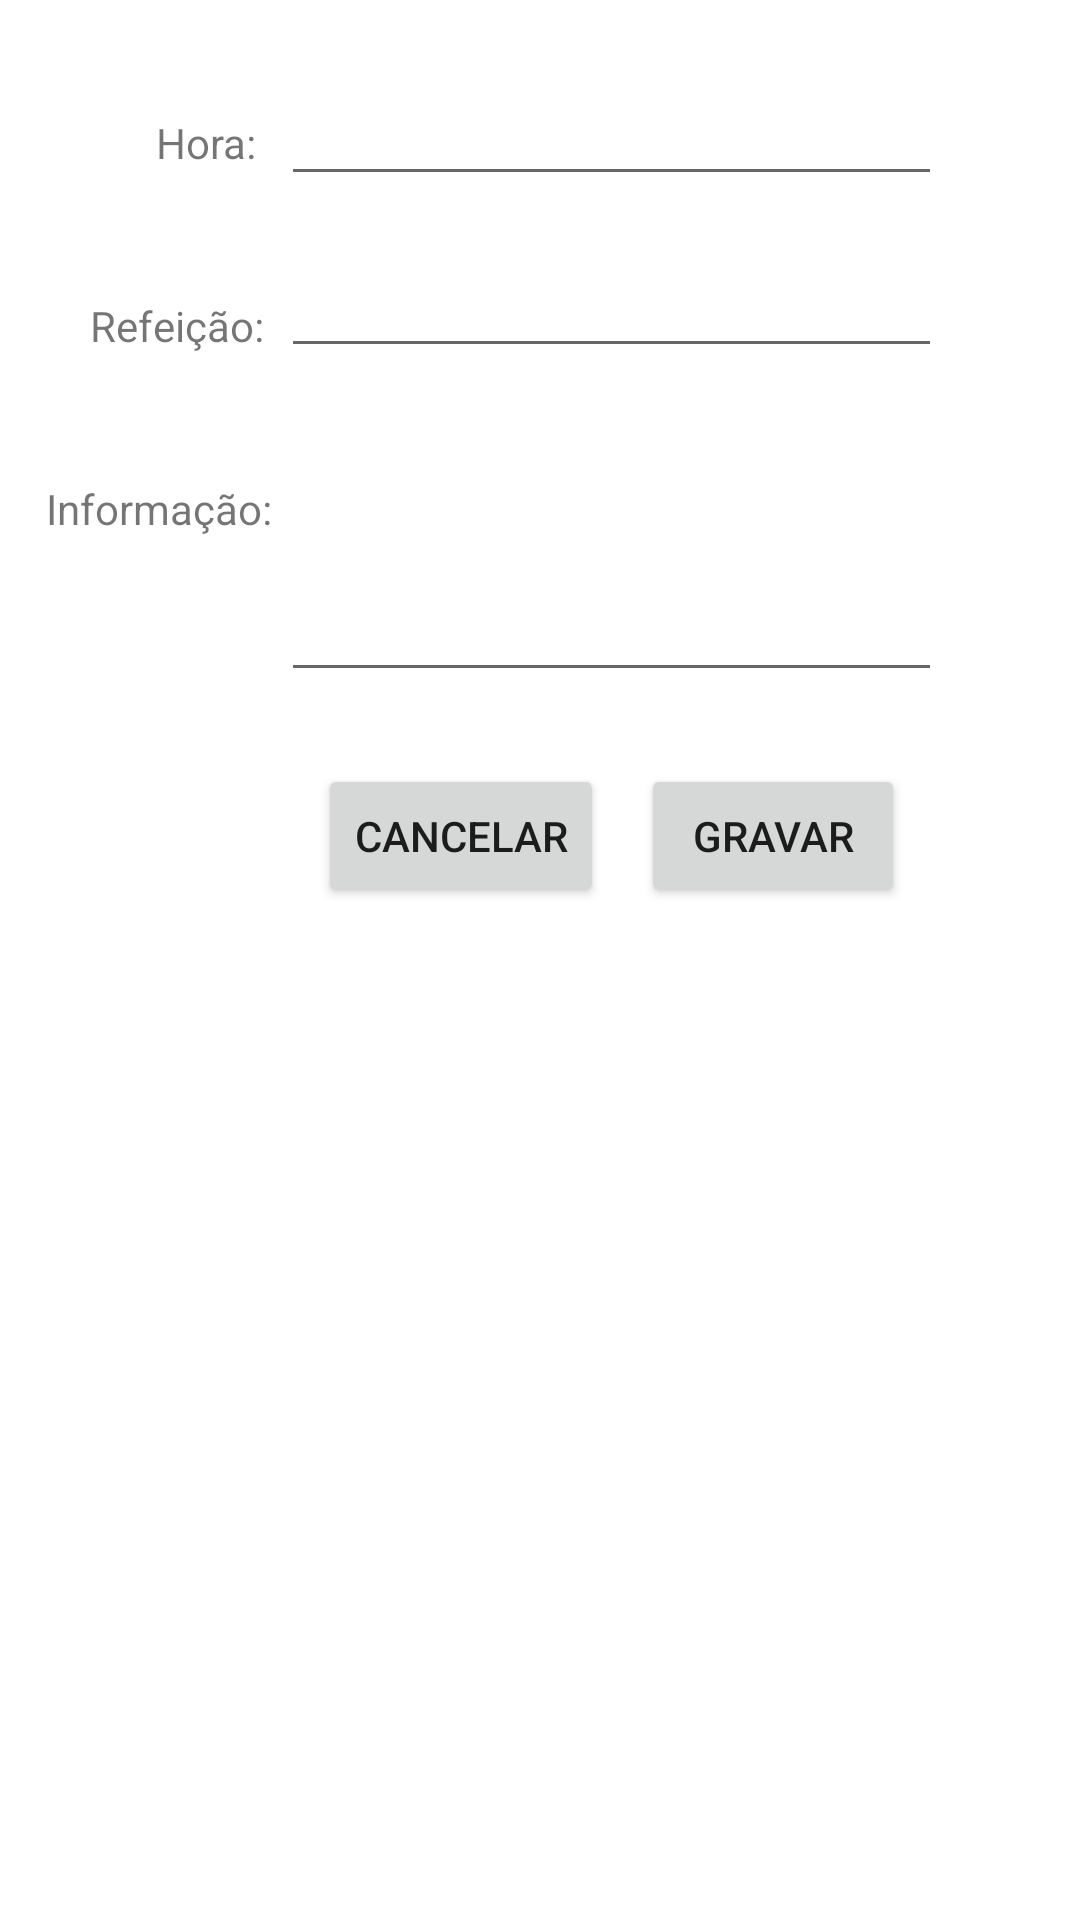

The Android layout XML behind this screen, and the referenced resources:
<!-- AndroidManifest.xml: application theme Theme.Tp1 -->
<!-- res/layout/activity_criar_plano.xml -->
<?xml version="1.0" encoding="utf-8"?>

<androidx.constraintlayout.widget.ConstraintLayout xmlns:android="http://schemas.android.com/apk/res/android"
    xmlns:app="http://schemas.android.com/apk/res-auto"
    xmlns:tools="http://schemas.android.com/tools"
    android:layout_width="match_parent"
    android:layout_height="match_parent"
    tools:context=".CriarPlano">

    <TextView
        android:id="@+id/textViewHoraRefeicao"
        android:layout_width="wrap_content"
        android:layout_height="wrap_content"
        android:layout_marginStart="52dp"
        android:layout_marginTop="38dp"
        android:text="@string/labelHoraRefeicao"
        app:layout_constraintStart_toStartOf="parent"
        app:layout_constraintTop_toTopOf="parent" />

    <EditText
        android:id="@+id/editTextTimeHora"
        android:layout_width="0dp"
        android:focusable="false"
        android:focusableInTouchMode="false"
        android:layout_height="wrap_content"
        android:layout_marginStart="8dp"
        android:layout_marginTop="24dp"
        android:layout_marginEnd="46dp"
        android:ems="10"
        android:inputType="time"
        app:layout_constraintEnd_toEndOf="parent"
        app:layout_constraintStart_toEndOf="@+id/textViewHoraRefeicao"
        app:layout_constraintTop_toTopOf="parent" />

    <TextView
        android:id="@+id/textViewRefeicao1"
        android:layout_width="wrap_content"
        android:layout_height="wrap_content"
        android:layout_marginStart="32dp"
        android:layout_marginTop="42dp"
        android:text="@string/labelRefeicao"
        app:layout_constraintEnd_toEndOf="@+id/textViewHoraRefeicao"
        app:layout_constraintStart_toStartOf="parent"
        app:layout_constraintTop_toBottomOf="@+id/textViewHoraRefeicao" />

    <EditText
        android:id="@+id/editTextTextRefeicao"
        android:layout_width="0dp"
        android:layout_height="wrap_content"
        android:layout_marginTop="16dp"
        android:layout_marginEnd="46dp"
        android:ems="10"
        android:inputType="text"
        app:layout_constraintEnd_toEndOf="parent"
        app:layout_constraintHorizontal_bias="0.0"
        app:layout_constraintStart_toStartOf="@+id/editTextTimeHora"
        app:layout_constraintTop_toBottomOf="@+id/editTextTimeHora" />

    <TextView
        android:id="@+id/textViewInformacao"
        android:layout_width="wrap_content"
        android:layout_height="wrap_content"
        android:layout_marginStart="16dp"
        android:layout_marginTop="42dp"
        android:text="@string/labelInformacao"
        app:layout_constraintEnd_toEndOf="@+id/textViewRefeicao1"
        app:layout_constraintHorizontal_bias="0.285"
        app:layout_constraintStart_toStartOf="parent"
        app:layout_constraintTop_toBottomOf="@+id/textViewRefeicao1" />

    <EditText
        android:id="@+id/editTextTextInformacao"
        android:layout_width="0dp"
        android:layout_height="92dp"
        android:layout_marginTop="16dp"
        android:layout_marginEnd="46dp"
        android:ems="10"
        android:gravity="start|top"
        android:inputType="textMultiLine"
        app:layout_constraintEnd_toEndOf="parent"
        app:layout_constraintHorizontal_bias="0.0"
        app:layout_constraintStart_toStartOf="@+id/editTextTextRefeicao"
        app:layout_constraintTop_toBottomOf="@+id/editTextTextRefeicao" />

    <Button
        android:id="@+id/buttonCancelar"
        android:layout_width="wrap_content"
        android:layout_height="wrap_content"
        android:text="@string/buttonCancelar"
        app:layout_constraintBottom_toBottomOf="@+id/buttonGravar"
        app:layout_constraintEnd_toStartOf="@+id/buttonGravar"
        app:layout_constraintStart_toStartOf="@+id/editTextTextInformacao"
        app:layout_constraintTop_toBottomOf="@+id/editTextTextInformacao"
        app:layout_constraintVertical_bias="1.0" />

    <Button
        android:id="@+id/buttonGravar"
        android:layout_width="wrap_content"
        android:layout_height="wrap_content"
        android:layout_marginTop="24dp"
        android:text="@string/buttonGravar"
        app:layout_constraintEnd_toEndOf="@+id/editTextTextInformacao"
        app:layout_constraintHorizontal_bias="0.2"
        app:layout_constraintStart_toEndOf="@+id/buttonCancelar"
        app:layout_constraintTop_toBottomOf="@+id/editTextTextInformacao" />
</androidx.constraintlayout.widget.ConstraintLayout>
<!-- resources referenced by this layout -->
<resources>
  <string name="buttonCancelar">Cancelar</string>
  <string name="buttonGravar">Gravar</string>
  <string name="labelHoraRefeicao">Hora:</string>
  <string name="labelInformacao">Informação:</string>
  <string name="labelRefeicao">Refeição:</string>
  <style name="Theme.Tp1" parent="Theme.MaterialComponents.DayNight.DarkActionBar">
          
          <item name="colorPrimary">@color/purple_500</item>
          <item name="colorPrimaryVariant">@color/purple_700</item>
          <item name="colorOnPrimary">@color/white</item>
          
          <item name="colorSecondary">@color/teal_200</item>
          <item name="colorSecondaryVariant">@color/teal_700</item>
          <item name="colorOnSecondary">@color/black</item>
          
          <item name="android:statusBarColor" tools:targetApi="l">?attr/colorPrimaryVariant</item>
          
      </style>
  <!-- not gathered from this repository: default colours our renderer supplied (Android Studio template values) -->
  <color name="purple_500">#FF6200EE</color>
  <color name="purple_700">#FF3700B3</color>
  <color name="teal_200">#FF03DAC5</color>
  <color name="teal_700">#FF018786</color>
  <color name="black">#FF000000</color>
  <color name="white">#FFFFFFFF</color>
</resources>
